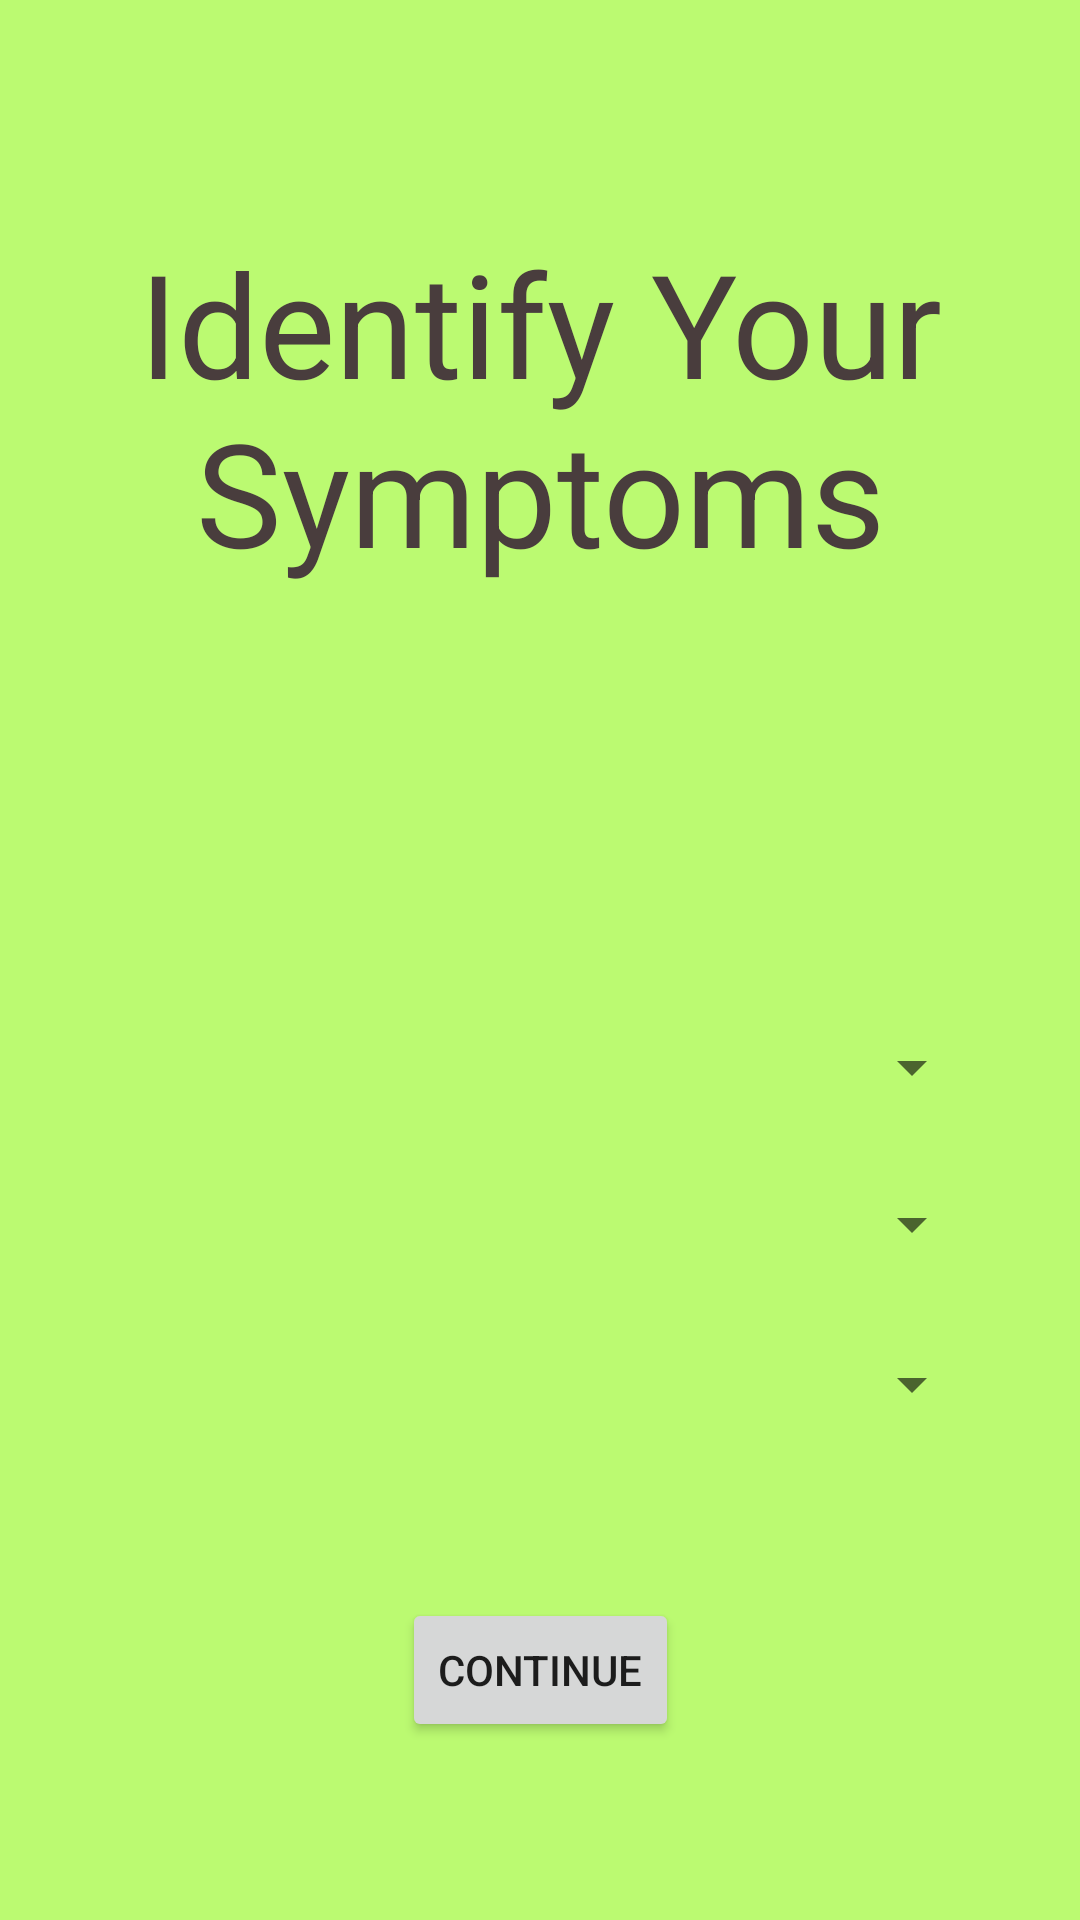

Layout XML and referenced resources for this Android screen:
<!-- AndroidManifest.xml: application theme Theme.NwHacks_2021 -->
<!-- res/layout/activity_main.xml -->
<?xml version="1.0" encoding="utf-8"?>
<androidx.constraintlayout.widget.ConstraintLayout xmlns:android="http://schemas.android.com/apk/res/android"
    xmlns:app="http://schemas.android.com/apk/res-auto"
    xmlns:tools="http://schemas.android.com/tools"
    android:layout_width="match_parent"
    android:layout_height="match_parent"
    android:background="@color/backgroundColour"
    tools:context=".MainActivity">


    <TextView
        android:id="@+id/appName"
        android:layout_width="wrap_content"
        android:layout_height="wrap_content"
        android:fontFamily="sans-serif"
        android:gravity="center"
        android:text="Identify Your Symptoms"
        android:textColor="#493D3D"
        android:textSize="48sp"
        app:layout_constraintBottom_toBottomOf="parent"
        app:layout_constraintEnd_toEndOf="parent"
        app:layout_constraintHorizontal_bias="0.494"
        app:layout_constraintStart_toStartOf="parent"
        app:layout_constraintTop_toTopOf="parent"
        app:layout_constraintVertical_bias="0.145" />

    <Spinner
        android:id="@+id/spinner1"
        android:layout_width="match_parent"
        android:layout_height="wrap_content"
        android:layout_marginStart="32dp"
        android:layout_marginLeft="32dp"
        android:layout_marginEnd="32dp"
        android:layout_marginRight="32dp"
        android:spinnerMode="dropdown"
        android:textColor="#493D3D"
        app:layout_constraintBottom_toBottomOf="parent"
        app:layout_constraintEnd_toEndOf="parent"
        app:layout_constraintHorizontal_bias="0.0"
        app:layout_constraintStart_toStartOf="parent"
        app:layout_constraintTop_toTopOf="parent"
        app:layout_constraintVertical_bias="0.558" />

    <Spinner
        android:id="@+id/spinner2"
        android:layout_width="match_parent"
        android:layout_height="wrap_content"
        android:layout_marginStart="32dp"
        android:layout_marginLeft="32dp"
        android:layout_marginEnd="32dp"
        android:layout_marginRight="32dp"
        android:spinnerMode="dropdown"
        android:textColor="#493D3D"
        app:layout_constraintBottom_toTopOf="@+id/spinner3"
        app:layout_constraintEnd_toEndOf="parent"
        app:layout_constraintHorizontal_bias="0.0"
        app:layout_constraintStart_toStartOf="parent"
        app:layout_constraintTop_toBottomOf="@+id/spinner1"
        app:layout_constraintVertical_bias="0.492" />

    <Spinner
        android:id="@+id/spinner3"
        android:layout_width="match_parent"
        android:layout_height="wrap_content"
        android:layout_marginStart="32dp"
        android:layout_marginLeft="32dp"
        android:layout_marginEnd="32dp"
        android:layout_marginRight="32dp"
        android:spinnerMode="dropdown"
        android:textColor="#493D3D"
        app:layout_constraintBottom_toBottomOf="parent"
        app:layout_constraintEnd_toEndOf="parent"
        app:layout_constraintHorizontal_bias="0.0"
        app:layout_constraintStart_toStartOf="parent"
        app:layout_constraintTop_toBottomOf="@+id/spinner1"
        app:layout_constraintVertical_bias="0.329" />

    <TextView
        android:id="@+id/textView"
        android:layout_width="wrap_content"
        android:layout_height="wrap_content"
        android:fontFamily="@font/exo_light"
        android:textSize="16sp"
        android:textColor="#493D3D"
        app:layout_constraintBottom_toTopOf="@+id/spinner1"
        app:layout_constraintEnd_toEndOf="parent"
        app:layout_constraintStart_toStartOf="parent"
        app:layout_constraintTop_toBottomOf="@+id/appName"
        app:layout_constraintVertical_bias="0.438" />

    <TextView
        android:id="@+id/textView2"
        android:layout_width="wrap_content"
        android:layout_height="wrap_content"
        android:fontFamily="@font/exo_light"
        android:textSize="16sp"
        android:textColor="#493D3D"
        app:layout_constraintBottom_toTopOf="@+id/spinner1"
        app:layout_constraintEnd_toEndOf="parent"
        app:layout_constraintStart_toStartOf="parent"
        app:layout_constraintTop_toBottomOf="@+id/textView"
        app:layout_constraintVertical_bias="0.237" />

    <TextView
        android:id="@+id/textView3"
        android:layout_width="wrap_content"
        android:layout_height="wrap_content"
        android:fontFamily="@font/exo_light"
        android:textSize="16sp"
        android:textColor="#493D3D"
        app:layout_constraintBottom_toTopOf="@+id/spinner1"
        app:layout_constraintEnd_toEndOf="parent"
        app:layout_constraintStart_toStartOf="parent"
        app:layout_constraintTop_toTopOf="@+id/textView2"
        app:layout_constraintVertical_bias="0.623" />

    <Button
        android:id="@+id/nextPageBtn"
        android:layout_width="wrap_content"
        android:layout_height="wrap_content"
        android:text="continue"
        app:layout_constraintBottom_toBottomOf="parent"
        app:layout_constraintEnd_toEndOf="parent"
        app:layout_constraintStart_toStartOf="parent"
        app:layout_constraintTop_toBottomOf="@+id/spinner3" />

</androidx.constraintlayout.widget.ConstraintLayout>
<!-- resources referenced by this layout -->
<resources>
  <color name="backgroundColour">#BBFA71</color>
  <style name="Theme.NwHacks_2021" parent="Theme.MaterialComponents.DayNight.NoActionBar">
          
          <item name="colorPrimary">@color/purple_500</item>
          <item name="colorPrimaryVariant">@color/purple_700</item>
          <item name="colorOnPrimary">@color/white</item>
          
          <item name="colorSecondary">@color/teal_200</item>
          <item name="colorSecondaryVariant">@color/teal_700</item>
          <item name="colorOnSecondary">@color/black</item>
          
          <item name="android:statusBarColor" tools:targetApi="l">?attr/colorPrimaryVariant</item>
          
      </style>
  <color name="purple_500">#FF6200EE</color>
  <color name="purple_700">#FF3700B3</color>
  <color name="white">#FFFFFFFF</color>
  <color name="teal_200">#FF03DAC5</color>
  <color name="teal_700">#FF018786</color>
  <color name="black">#FF000000</color>
</resources>
